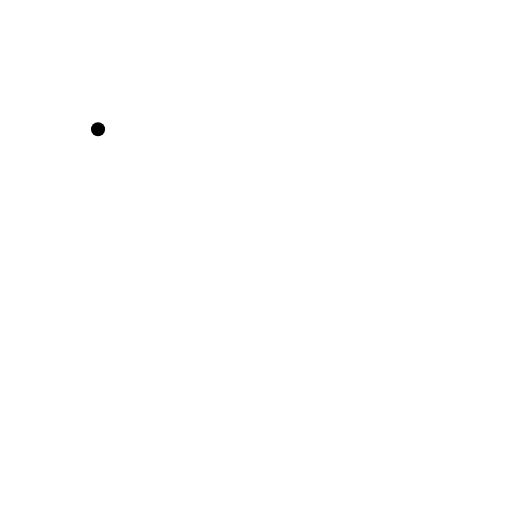
t = 0.00 s
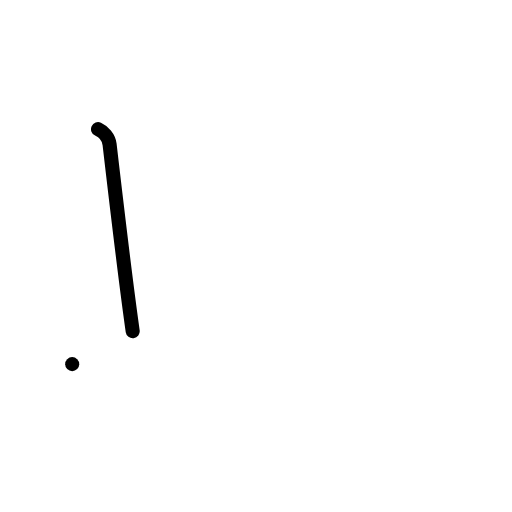
t = 1.00 s
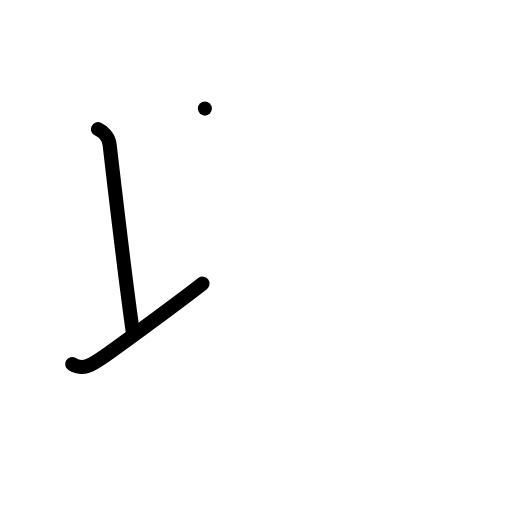
t = 2.00 s
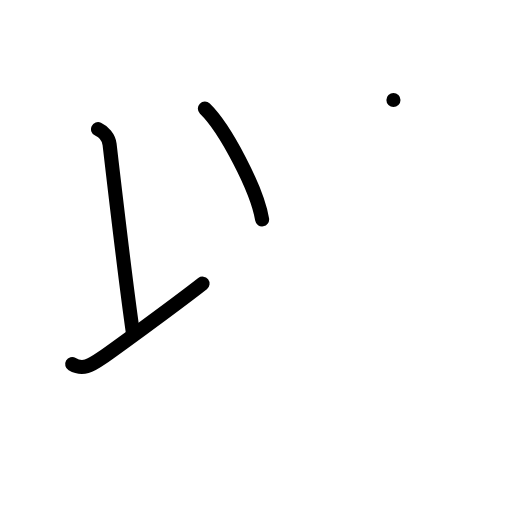
t = 3.00 s
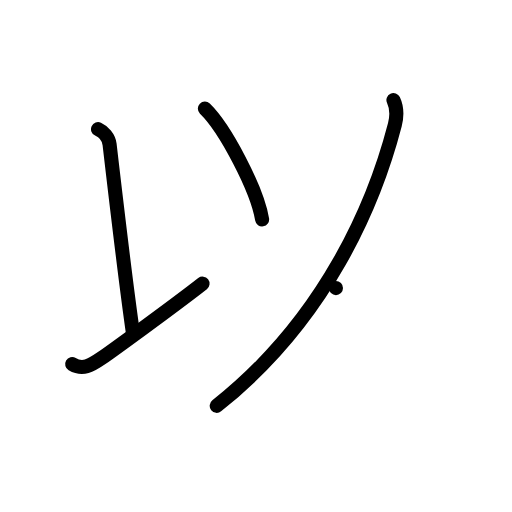
t = 4.00 s
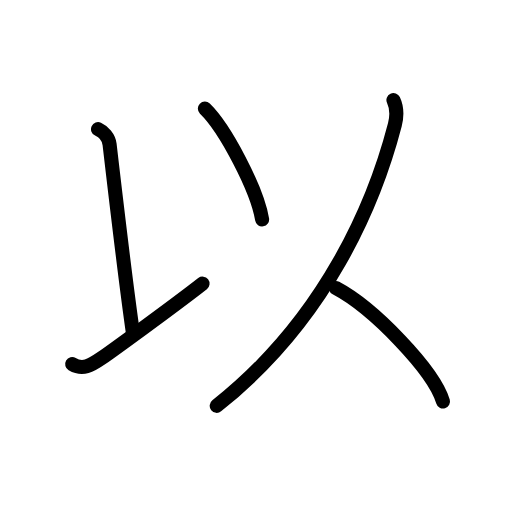
t = 5.00 s

The animated SVG that drew these frames (rendered in a browser with its animation timeline set to each time). Animation: 12 SMIL elements (animate=12); one cycle of 5.00 s.

<?xml version="1.0" encoding="UTF-8"?>
<!--
AniKanjiVG is licensed by CC-BY-SA Paul C. Sommerhoff (https://bitbucket.org/sommerhoff/anikanjivg).
AniKanjiVG uses KanjiVG which is licensed by CC-BY-SA Ulrich Apel (http://kanjivg.tagaini.net).
See also http://creativecommons.org/licenses/by-sa/3.0/
-->
<svg xmlns:kvg='http://kanjivg.tagaini.net' xmlns='http://www.w3.org/2000/svg' width='109' height='109' viewBox='0 0 109 109' style='fill:none;stroke:#000000;stroke-width:3;stroke-linecap:round;stroke-linejoin:round;' id="kvg:kanji_04ee5"><g id="kvg:04ee5" kvg:element="以"><g id="kvg:04ee5-g1" kvg:position="left" kvg:phon="3+6+1"><path id="kvg:04ee5-s1" kvg:type="㇑a" d="M20.87,27.5c1.09,0.5,2.28,1.72,2.46,3.25C25,45.12,27,61.75,28.25,70.5"><animate attributeName="d" begin="0.0s" dur="0.5s" from="M20.87,27.5C20.87,27.5,20.87,27.5,20.87,27.5" to="M20.87,27.5c1.09,0.5,2.28,1.72,2.46,3.25" />
<animate attributeName="d" begin="0.5s" dur="0.5s" from="M20.87,27.5c1.09,0.5,2.28,1.72,2.46,3.25c0,0,0,0,0,0,0" to="M20.87,27.5c1.09,0.5,2.28,1.72,2.46,3.25C25,45.12,27,61.75,28.25,70.5" />
</path>
<path id="kvg:04ee5-s2" kvg:type="㇀" d="M15.37,77.52c2.25,1.32,3.9,0.34,6.32-1.32c1.61-1.11,14.59-10.49,21.43-15.82"><animate attributeName="d" begin="1.0s" dur="0.5s" from="M15.37,77.52C15.37,77.52,15.37,77.52,15.37,77.52" to="M15.37,77.52c2.25,1.32,3.9,0.34,6.32-1.32" />
<animate attributeName="d" begin="1.5s" dur="0.5s" from="M15.37,77.52c2.25,1.32,3.9,0.34,6.32-1.32c0,0,0,0,0,0,0" to="M15.37,77.52c2.25,1.32,3.9,0.34,6.32-1.32c1.61-1.11,14.59-10.49,21.43-15.82" />
<animate attributeName="d" begin="0s" dur="1.0s" from="M-100,-100" to="M-100,-100" />
</path>
<g id="kvg:04ee5-g2" kvg:element="丶"><path id="kvg:04ee5-s3" kvg:type="㇔" d="M43.62,23.12c4.3,4.16,11.11,17.12,12.18,23.59"><animate attributeName="d" begin="2.0s" dur="1.0s" from="M43.62,23.12C43.62,23.12,43.62,23.12,43.62,23.12" to="M43.62,23.12c4.3,4.16,11.11,17.12,12.18,23.59" />
<animate attributeName="d" begin="0s" dur="2.0s" from="M-100,-100" to="M-100,-100" />
</path>
</g>
</g>
<g id="kvg:04ee5-g3" kvg:element="人" kvg:position="right" kvg:radical="general"><path id="kvg:04ee5-s4" kvg:type="㇒" d="M83.76,21.3c0.74,1.58,0.87,3.04,0.3,5.25C79.75,43.12,69.5,67.88,46.14,86.4"><animate attributeName="d" begin="3.0s" dur="0.5s" from="M83.76,21.3C83.76,21.3,83.76,21.3,83.76,21.3" to="M83.76,21.3c0.74,1.58,0.87,3.04,0.3,5.25" />
<animate attributeName="d" begin="3.5s" dur="0.5s" from="M83.76,21.3c0.74,1.58,0.87,3.04,0.3,5.25c0,0,0,0,0,0,0" to="M83.76,21.3c0.74,1.58,0.87,3.04,0.3,5.25C79.75,43.12,69.5,67.88,46.14,86.4" />
<animate attributeName="d" begin="0s" dur="3.0s" from="M-100,-100" to="M-100,-100" />
</path>
<path id="kvg:04ee5-s5" kvg:type="㇔/㇏" d="M71.52,61.33c8.04,4.26,20.78,17.51,22.79,24.13"><animate attributeName="d" begin="4.0s" dur="1.0s" from="M71.52,61.33C71.52,61.33,71.52,61.33,71.52,61.33" to="M71.52,61.33c8.04,4.26,20.78,17.51,22.79,24.13" />
<animate attributeName="d" begin="0s" dur="4.0s" from="M-100,-100" to="M-100,-100" />
</path>
</g>
</g>
</svg>
